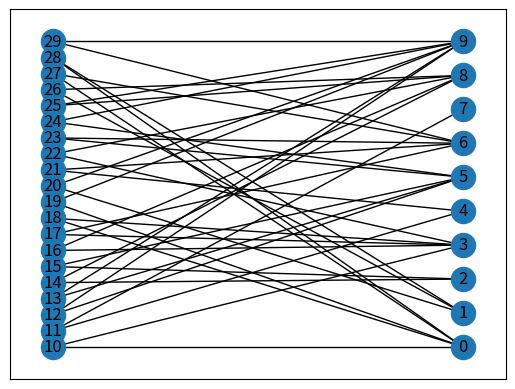

Write the Python code that produced this figure.
import math
import random

import networkx as nx
import matplotlib.pyplot as plt

# n individuals, n^theta infected and m tests
def DDAlgorithm(n,theta, m):
    # initialize vars
    infectedNo = round(math.pow(n, theta))
    delta = round((m * math.log(2)) / infectedNo)
    positiveTests = set()
    positiveIdentifiedIndividuals = set()
    individualsSet = set()
    G = nx.Graph()
    # generate bipartite graph matching individuals to tests
    for x in range(m, m+n):
        individualsSet.add(x)
        matchedTests = random.sample(range(0, m), delta)
        for i in matchedTests:
            G.add_edge(x, i)
    # display generated bipartite graph
    nx.draw_networkx(G, pos = nx.drawing.layout.bipartite_layout(G, individualsSet))
    plt.show()
    # save test results
    for x in range(m, m+infectedNo):
        for i in list(G.neighbors(x)):
            positiveTests.add(i)
    # remove individuals connected to a negative test
    for x in range(0, m):
        if x not in positiveTests and G.has_node(x):
            for i in list(G.neighbors(x)):
                G.remove_node(i)
    # find all individuals connected to 1 positive test
    for x in range(0, m):
        if x in positiveTests:
            connectedIndividuals = list(G.neighbors(x))
            if len(connectedIndividuals) == 1:
                positiveIdentifiedIndividuals.add(connectedIndividuals[0])
    # print set of found individuals
    print(positiveIdentifiedIndividuals)

DDAlgorithm(20, 0.5, 10)
